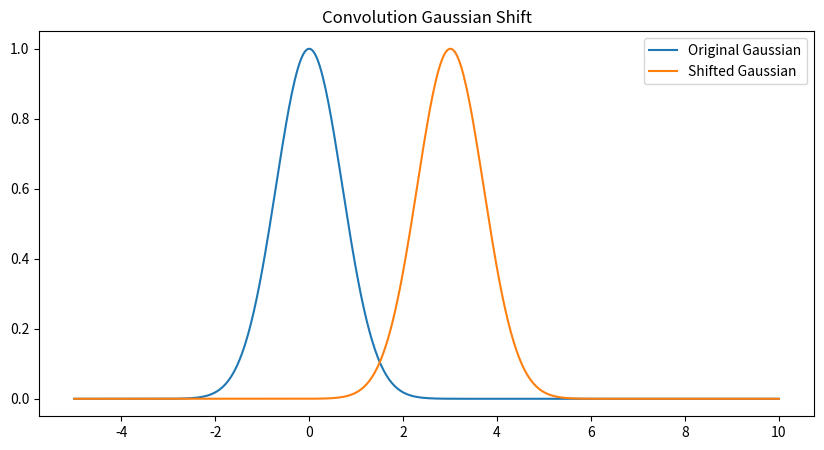
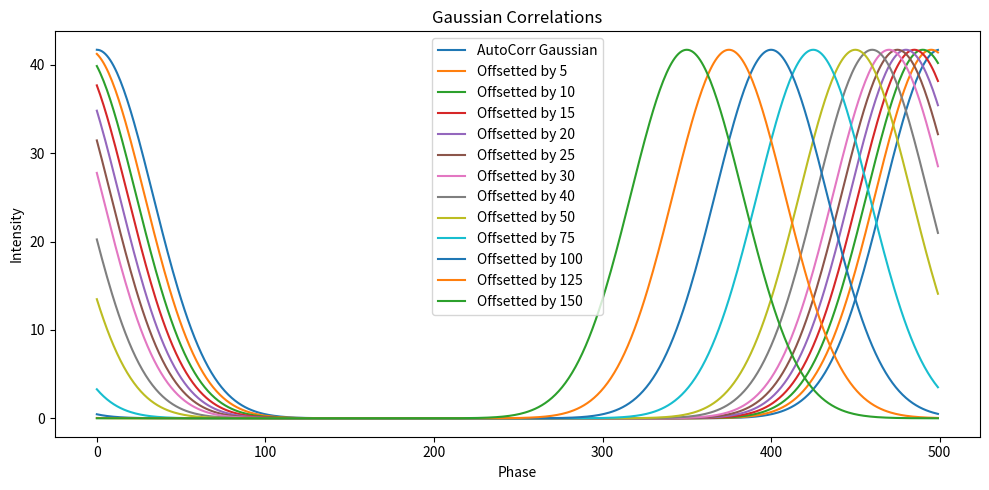

The matplotlib source for these figures, in order:
# -*- coding: utf-8 -*-
"""
Created on Sun Nov 7 20:50:49 2022

@author: Yacine Benkirane
Contributions, worked with various classmates on the discord (From Recollection): Matt, Nic, Guillaume, Jeff, Louis, Chris
"""

import numpy as np
import matplotlib.pyplot as plt
from numpy.fft import rfft, irfft


def dftOffset(fun:np.ndarray, x0:int):
    
    assert len(fun)%2==0, f"array length {fun.shape} must be even 1-d"
    N = len(fun)
    
    funft = rfft(fun)
    CTFactor = np.exp(-2j * np.pi * x0/N * np.arange(0, N//2 + 1)) #Got reccomendation from Classmates for this factor
    offsetted = irfft(funft * CTFactor)
    
    return offsetted

def correlation(u,v):
    
    return irfft(rfft(u)*np.conj(rfft(v)))
    #This function will throw back the correlation of (u,v)

def offsettedAutoCorrelation(u, offset):
    
        #Correlating some fun with its shifted self 
    u_offset = np.roll(u,offset)
    return correlation(u, u_offset)


def wraplessCorrelation(u,v):
    
        #Question of Padding: pad u and v with zeroes to maintain the center of convolution
    zeroes = np.zeros(len(u)) 
    
        #To avoid circulant conditions, padding input with zeroes should be sufficent. 
    u_Padding = np.hstack((u, zeroes))
    v_Padding = np.hstack((v, zeroes))
    
        #Does the correlation of (u,v) but without the circulant, as it can be problematic... 
    return correlation(u_Padding, v_Padding)

x = np.linspace(-5,10, 500)
fun = np.exp(-x**2) #Gaussian

offset = len(fun)//5
offsetted_fun = dftOffset(fun, offset)

plt.figure(figsize=(10,5))
plt.plot(x,fun,label="Original Gaussian")
plt.plot(x,offsetted_fun,label="Shifted Gaussian")
plt.title("Convolution Gaussian Shift")
plt.legend()
plt.savefig("ShiftedGaussian.png")
plt.show()


# Correlation of gaussian with its self
plt.figure(figsize=(10,5))
plt.plot(correlation(fun,fun),label="AutoCorr Gaussian")
offsets=(5,10,15,20,25,30,40,50,75, 100, 125, 150)
for offset in offsets:
    plt.plot(offsettedAutoCorrelation(fun,offset),label=f"Offsetted by {offset}")
plt.title("Gaussian Correlations")
plt.xlabel("Phase")
plt.ylabel("Intensity")
plt.legend()
plt.tight_layout()
plt.savefig("Q2Correlations.png")
plt.show()
